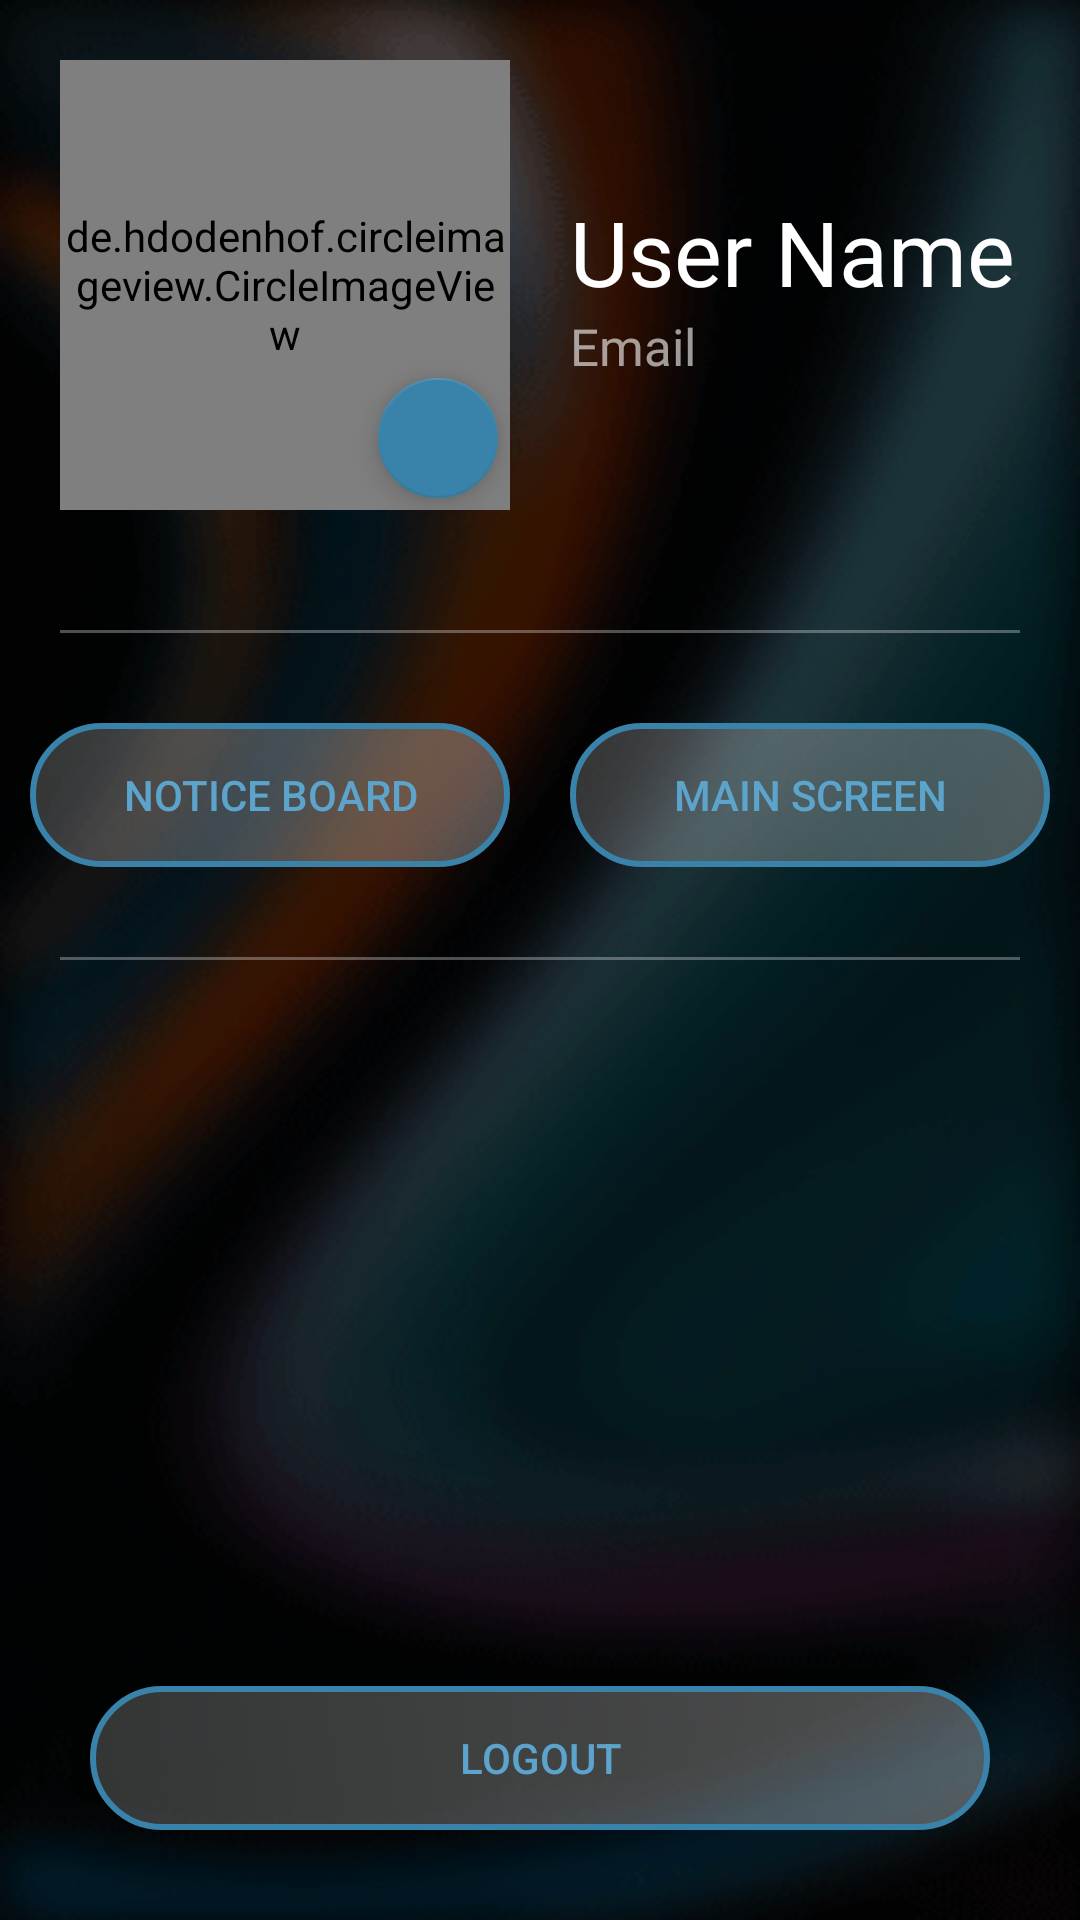

Reconstruct the res/layout file that produces this screen, plus the resources it refers to.
<!-- AndroidManifest.xml: activity theme NoSplash -->
<!-- res/layout/activity_profile.xml -->
<?xml version="1.0" encoding="utf-8"?>
<androidx.constraintlayout.widget.ConstraintLayout xmlns:android="http://schemas.android.com/apk/res/android"
    xmlns:app="http://schemas.android.com/apk/res-auto"
    xmlns:tools="http://schemas.android.com/tools"
    android:layout_width="match_parent"
    android:layout_height="match_parent"
    android:background="@drawable/backnew"
    tools:context=".ProfileActivity">

    <de.hdodenhof.circleimageview.CircleImageView
        android:id="@+id/profileimg"
        android:layout_width="150sp"
        android:layout_height="150sp"
        android:layout_margin="20dp"
        android:layout_marginStart="20dp"
        android:layout_marginTop="16dp"
        android:fadingEdge="vertical"
        android:src="@color/white30"
        app:civ_border_color="@color/purple_500"
        app:civ_border_width="2sp"
        app:layout_constraintStart_toStartOf="parent"
        app:layout_constraintTop_toTopOf="parent" />

    <LinearLayout
        android:id="@+id/linearLayout5"
        android:layout_width="wrap_content"
        android:layout_height="wrap_content"
        android:layout_marginLeft="20sp"
        android:orientation="vertical"
        app:layout_constraintBottom_toBottomOf="@+id/profileimg"
        app:layout_constraintStart_toEndOf="@+id/profileimg"
        app:layout_constraintTop_toTopOf="@+id/profileimg">

        <TextView
            android:id="@+id/profilename"
            android:layout_width="wrap_content"
            android:layout_height="wrap_content"
            android:fontFamily="@font/glorybold"
            android:text="@string/user_name"
            android:textColor="@color/white"
            android:textSize="30sp" />

        <TextView
            android:id="@+id/profilemail"
            android:layout_width="wrap_content"
            android:layout_height="wrap_content"
            android:fontFamily="@font/glorylight"
            android:text="@string/email"
            android:textColor="@color/white60"
            android:textSize="17sp" />
    </LinearLayout>

    <com.google.android.material.chip.ChipGroup
        android:id="@+id/chipGroup"
        android:layout_width="match_parent"
        android:layout_height="wrap_content"
        android:layout_margin="20dp"
        app:layout_constraintStart_toStartOf="parent"
        app:chipSpacing="2dp"
        app:layout_constraintTop_toBottomOf="@+id/profileimg">
    </com.google.android.material.chip.ChipGroup>

    <LinearLayout
        android:id="@+id/linearLayout3"
        android:layout_width="match_parent"
        android:layout_height="wrap_content"
        android:orientation="vertical"
        app:layout_constraintEnd_toEndOf="parent"
        app:layout_constraintStart_toStartOf="parent"
        app:layout_constraintTop_toBottomOf="@+id/chipGroup">

        <com.google.android.material.divider.MaterialDivider
            android:id="@+id/materialDivider"
            android:layout_width="match_parent"
            android:layout_height="wrap_content"
            android:layout_margin="20sp"
            app:dividerColor="@color/white30" />

        <LinearLayout
            android:id="@+id/linearLayout2"
            android:layout_width="match_parent"
            android:layout_height="wrap_content"
            android:orientation="horizontal"
            app:layout_constraintEnd_toEndOf="parent"
            app:layout_constraintStart_toStartOf="parent">

            <Button
                android:layout_width="match_parent"
                android:layout_height="wrap_content"
                android:layout_margin="10sp"
                android:id="@+id/notice_btn_profile"
                android:layout_weight="1"
                android:background="@drawable/btnnew"
                android:text="@string/notice_board"
                android:textColor="@color/purple_200" />

            <Button
                android:layout_width="match_parent"
                android:layout_height="wrap_content"
                android:layout_margin="10sp"
                android:layout_weight="1"
                android:id="@+id/main_screen_btn"
                android:background="@drawable/btnnew"
                android:text="@string/main_screen"
                android:textColor="@color/purple_200" />
        </LinearLayout>

        <com.google.android.material.divider.MaterialDivider
            android:id="@+id/materialDivider2"
            android:layout_width="match_parent"
            android:layout_height="wrap_content"
            android:layout_margin="20sp"
            app:dividerColor="@color/white30"
            app:layout_constraintEnd_toEndOf="parent"
            app:layout_constraintStart_toStartOf="parent" />

    </LinearLayout>

    <Button
        android:id="@+id/logout_btn"
        android:layout_width="match_parent"
        android:layout_height="wrap_content"
        android:text="@string/logout"
        android:background="@drawable/btnnew"
        android:textColor="@color/purple_200"
        android:layout_margin="30sp"
        app:layout_constraintBottom_toBottomOf="parent"
        app:layout_constraintEnd_toEndOf="parent"
        app:layout_constraintStart_toStartOf="parent" />

    <com.google.android.material.floatingactionbutton.FloatingActionButton
        android:layout_width="wrap_content"
        android:layout_height="wrap_content"
        app:layout_constraintBottom_toBottomOf="@+id/profileimg"
        style="@style/Widget.MaterialComponents.ExtendedFloatingActionButton.Icon"
        app:layout_constraintEnd_toEndOf="@+id/profileimg"
        android:id="@+id/edit_profile_img"
        android:tint="@color/white"
        android:src="@drawable/ic_baseline_camera_alt_24"
        app:fabSize="mini"
        app:cardCornerRadius="50dp"/>


</androidx.constraintlayout.widget.ConstraintLayout>
<!-- resources referenced by this layout -->
<resources>
  <color name="purple_200">#5CA4CC</color>
  <color name="purple_500">#3982AA</color>
  <color name="white">#FFFFFFFF</color>
  <color name="white30">#4DFFFFFF</color>
  <color name="white60">#99FFFFFF</color>
  <!-- drawable backnew: png bitmap (drawable, 32711 bytes) -->
  <!-- drawable btnnew (drawable) -->
  <?xml version="1.0" encoding="utf-8"?>
  <selector xmlns:android="http://schemas.android.com/apk/res/android">
      <item>
          <shape android:shape="rectangle">
              <gradient android:startColor="@color/white20" android:endColor="@color/white30" android:angle="45"/>
              <corners android:radius="50sp"/>
              <stroke android:color="@color/purple_500"
                  android:width="2dp"/>
          </shape>
      </item>
  </selector>
  <string name="email">Email</string>
  <string name="logout">Logout</string>
  <string name="main_screen">main screen</string>
  <string name="notice_board">Notice Board</string>
  <string name="user_name">User Name</string>
  <style name="NoSplash" parent="Theme.MaterialComponents.DayNight.NoActionBar">
          <item name="colorPrimary">@color/purple_500</item>
          <item name="colorPrimaryVariant">@color/purple_700</item>
          <item name="colorOnPrimary">@color/white</item>
          <item name="colorSecondary">@color/teal_200</item>
          <item name="colorSecondaryVariant">@color/teal_700</item>
          <item name="colorOnSecondary">@color/black</item>
          <item name="android:statusBarColor" tools:targetApi="l">@color/black</item>
          <item name="android:windowActivityTransitions">true</item>
          <item name="android:windowEnterTransition">@transition/activitytrans</item>
          <item name="android:windowExitTransition">@transition/activitytrans</item>
  
          
          <item name="material_dialog_background">#4C4C4C</item>
          <item name="material_dialog_title_text_color">@color/white80</item>
          <item name="material_dialog_message_text_color">@color/white70</item>
          <item name="material_dialog_positive_button_color">@color/purple_500</item>
          <item name="material_dialog_positive_button_text_color">#FFFFFF</item>
          <item name="material_dialog_negative_button_text_color">@color/purple_500</item>
          <item name="textAppearanceHeadline6">@style/TextAppearance.Shrine.Headline6</item>
          <item name="textAppearanceSubtitle1">@style/TextAppearance.App.Subtitle1</item>
      </style>
  <color name="white20">#33FFFFFF</color>
  <color name="purple_700">#27688C</color>
  <color name="teal_200">#3982AA</color>
  <color name="teal_700">#FF018786</color>
  <color name="black">#FF000000</color>
  <color name="white80">#CCFFFFFF</color>
  <color name="white70">#B3FFFFFF</color>
  <style name="TextAppearance.Shrine.Headline6" parent="TextAppearance.MaterialComponents.Headline6">
          <item name="fontFamily">@font/main</item>
          <item name="android:fontFamily">@font/main</item>
          <item name="android:textSize">20sp</item>
      </style>
  <style name="TextAppearance.App.Subtitle1" parent="TextAppearance.MaterialComponents.Subtitle1">
          <item name="fontFamily">@font/main</item>
          <item name="android:fontFamily">@font/main</item>
      </style>
</resources>
